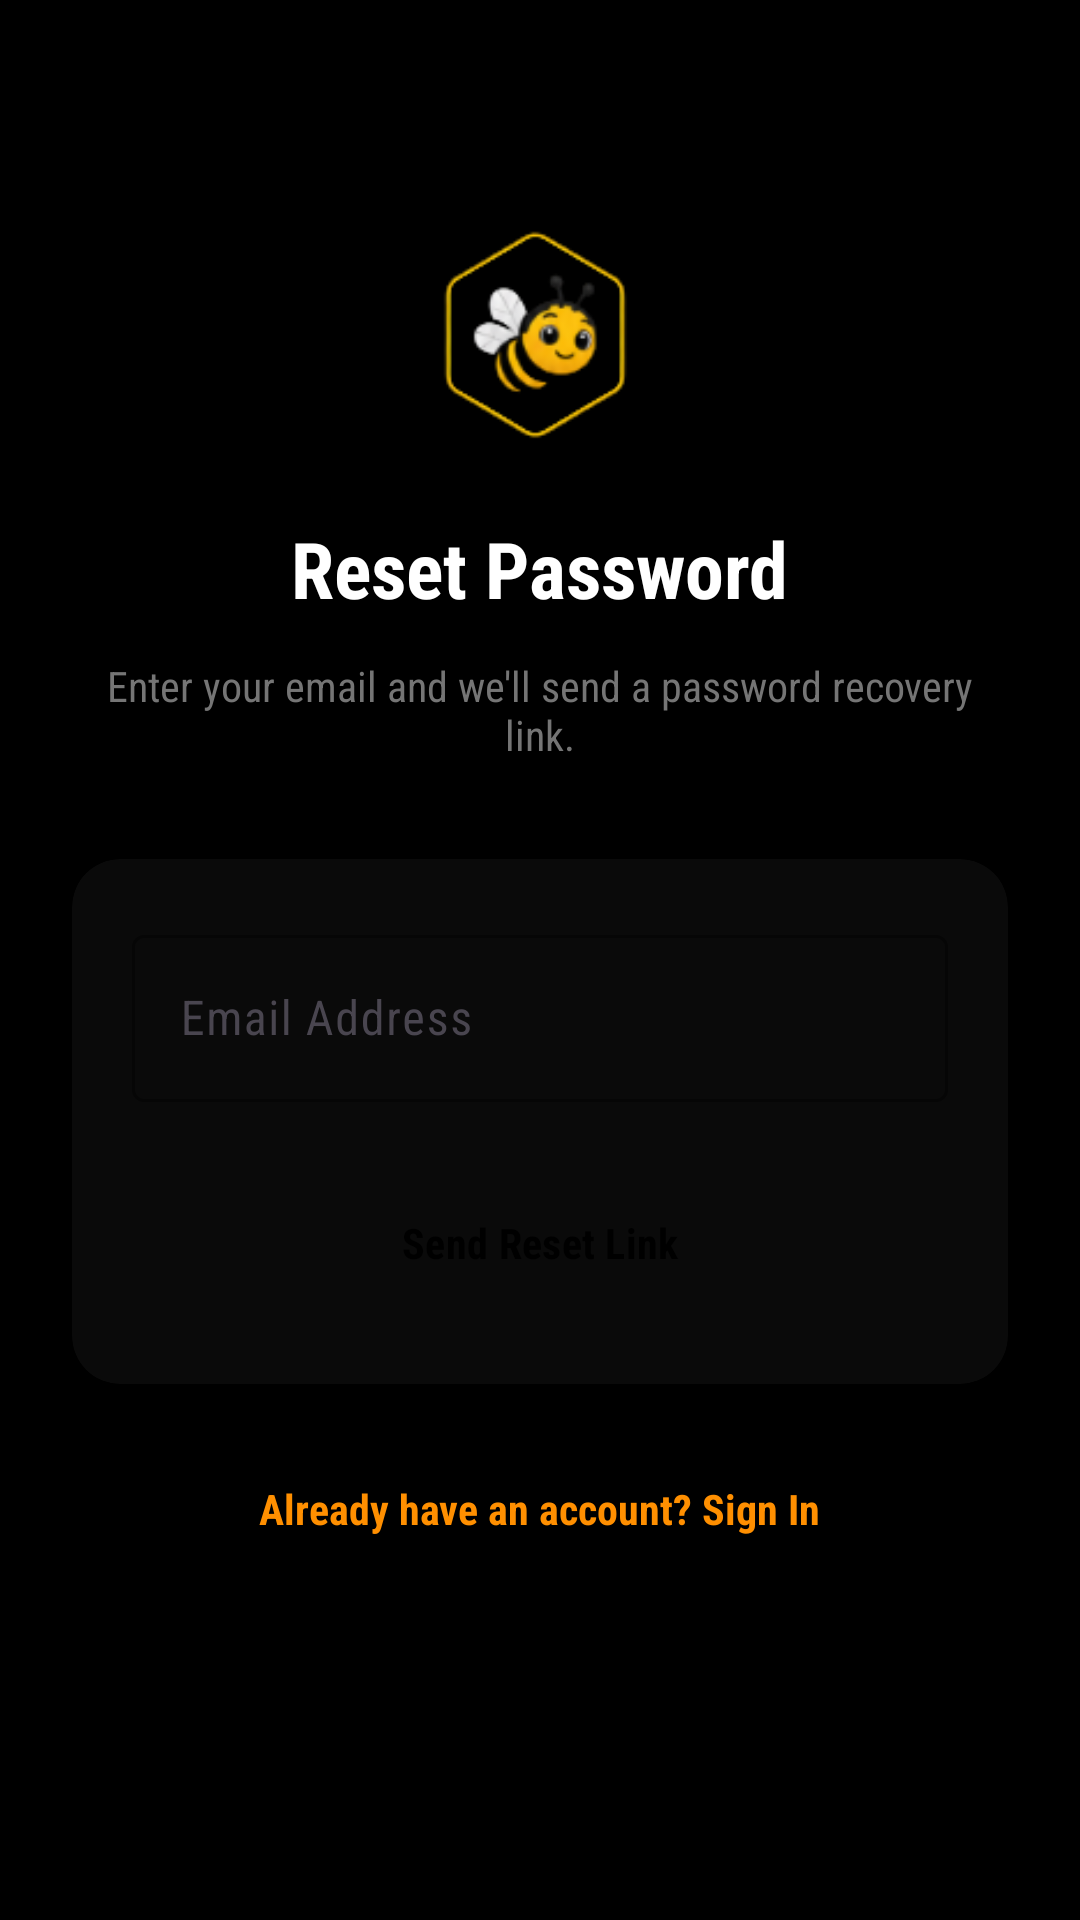

Produce the Android XML layout that renders to this screen, including the resource entries it uses.
<!-- AndroidManifest.xml: application theme Theme.WorkBee -->
<!-- res/layout/activity_forgot_password.xml -->
<?xml version="1.0" encoding="utf-8"?>

<LinearLayout xmlns:android="http://schemas.android.com/apk/res/android"
    xmlns:app="http://schemas.android.com/apk/res-auto"
    android:layout_width="match_parent"
    android:layout_height="match_parent"
    android:orientation="vertical"
    android:background="@color/background"
    android:padding="24dp"
    android:gravity="center_horizontal">

    <ImageView
        android:layout_width="80dp"
        android:layout_height="80dp"
        android:src="@drawable/ic_workbee_logo"
        android:layout_marginTop="48dp"
        android:contentDescription="@string/app_name" />

    <TextView
        android:layout_width="wrap_content"
        android:layout_height="wrap_content"
        android:text="@string/forgot_pwd_title"
        android:textSize="26sp"
        android:textStyle="bold"
        android:textColor="@color/secondary"
        android:layout_marginTop="20dp" />

    <TextView
        android:layout_width="match_parent"
        android:layout_height="wrap_content"
        android:text="@string/forgot_pwd_desc"
        android:textSize="14sp"
        android:textColor="@color/grey_600"
        android:gravity="center"
        android:layout_marginTop="12dp"
        android:layout_marginBottom="32dp" />

    <com.google.android.material.card.MaterialCardView
        android:layout_width="match_parent"
        android:layout_height="wrap_content"
        app:cardCornerRadius="16dp"
        app:cardElevation="2dp"
        app:strokeWidth="0dp"
        app:cardBackgroundColor="@color/surface">

        <LinearLayout
            android:layout_width="match_parent"
            android:layout_height="wrap_content"
            android:orientation="vertical"
            android:padding="20dp">

            <com.google.android.material.textfield.TextInputLayout
                android:layout_width="match_parent"
                android:layout_height="wrap_content"
                android:hint="@string/email_hint"
                style="@style/Widget.Material3.TextInputLayout.OutlinedBox"
                app:boxStrokeColor="@color/primary"
                app:hintTextColor="@color/secondary">

                <com.google.android.material.textfield.TextInputEditText
                    android:id="@+id/edt_email"
                    android:layout_width="match_parent"
                    android:layout_height="wrap_content"
                    android:inputType="textEmailAddress"
                    android:textColor="@color/white" />
            </com.google.android.material.textfield.TextInputLayout>

            <Button
                android:id="@+id/btn_reset"
                style="@style/Widget.Material3.Button"
                android:layout_width="match_parent"
                android:layout_height="54dp"
                android:text="@string/send_reset_link"
                android:backgroundTint="@color/primary"
                android:textColor="@color/black"
                android:textStyle="bold"
                android:layout_marginTop="20dp"
                app:cornerRadius="12dp" />

        </LinearLayout>
    </com.google.android.material.card.MaterialCardView>

    <TextView
        android:id="@+id/txt_back_login"
        android:layout_width="wrap_content"
        android:layout_height="wrap_content"
        android:text="@string/already_have_account"
        android:textColor="@color/primary_dark"
        android:textStyle="bold"
        android:layout_marginTop="24dp"
        android:padding="8dp" />

</LinearLayout>
<!-- resources referenced by this layout -->
<resources>
  <color name="background">#000000</color>
  <color name="black">#000000</color>
  <color name="grey_600">#757575</color>
  <color name="primary">#FFC107</color>
  <color name="primary_dark">#FF8F00</color>
  <color name="secondary">#FFFFFF</color>
  <color name="surface">#0A0A0A</color>
  <color name="white">#FFFFFF</color>
  <!-- drawable ic_workbee_logo: png bitmap (drawable, 10001 bytes) -->
  <string name="already_have_account">Already have an account? Sign In</string>
  <string name="app_name">WorkBee</string>
  <string name="email_hint">Email Address</string>
  <string name="forgot_pwd_desc">Enter your email and we\'ll send a password recovery link.</string>
  <string name="forgot_pwd_title">Reset Password</string>
  <string name="send_reset_link">Send Reset Link</string>
  <style name="Theme.WorkBee" parent="Theme.Material3.DayNight.NoActionBar">
          
          <item name="colorPrimary">@color/primary</item>
          <item name="colorOnPrimary">@color/on_primary</item>
          <item name="colorPrimaryContainer">@color/primary_light</item>
          <item name="colorOnPrimaryContainer">@color/black</item>
  
          
          <item name="colorSecondary">@color/secondary</item>
          <item name="colorOnSecondary">@color/on_secondary</item>
          <item name="colorSecondaryContainer">@color/grey_300</item>
          <item name="colorOnSecondaryContainer">@color/black</item>
  
          
          <item name="android:statusBarColor">@color/background</item>
          <item name="android:windowLightStatusBar">false</item>
          <item name="android:windowBackground">@color/background</item>
          
          
          <item name="fontFamily">sans-serif-condensed</item>
      </style>
  <color name="on_primary">#000000</color>
  <color name="primary_light">#FFE082</color>
  <color name="on_secondary">#000000</color>
  <color name="grey_300">#E0E0E0</color>
</resources>
